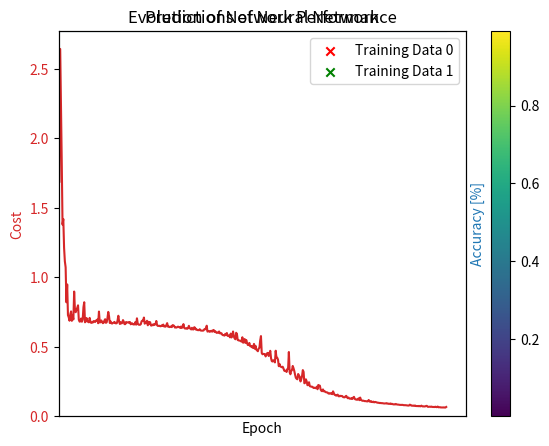

Here is the Python script that generated this plot:
''' [redacted]

Mit diesem Modul lassen sich beliebige feedforward neuronale Netze mit
beliebiegen Aktivierungs- und Kostenfunktionen erstellen und trainieren.

size: Liste mit Anzahl Neuronen im jeweiligen Layer
    (Bsp.: [784, 50, 10] bedeutet 784 Inputneuronen, ein Hidden Layer mit
     50 Neuronen und ein Ausgabelayer mit 10 Neuronen)

actfuncs: Liste mit Aktivierungsfunktionen (Format wie bei DLFunctions)
    (Bsp.: [F.Sigmoid, F.Sigmoid])

dataset: Datensatz mit Features und OneHot-Label in Liste
    (Bsp.: [[np.array([0.2, 0.8]), np.array([0, 1, 0])], ...])


basierend auf NumPy und matplotlib
'''

import numpy as np  # for fast matrix operations
import time  # to time


# activation functions
class Sigmoid:
    @staticmethod
    def A(z):
        return 1/(1+np.exp(-z))

    @staticmethod
    def dA_dz(z):
        a = Sigmoid.A(z)
        return a*(1-a)


class ReLU:
    @staticmethod
    def A(z):
        return np.maximum(z, 0)

    @staticmethod
    def dA_dz(z):
        return np.where(z > 0, 1, 0)


class lReLU:
    @staticmethod
    def A(z):
        return np.where(z > 0, z, z * 0.01)

    @staticmethod
    def dA_dz(z):
        return np.where(z > 0, 1, 0.01)


# cost functions
class MSE:
    @staticmethod
    def C(y, y_hat):
        return 0.5 * np.dot(y-y_hat, y-y_hat)

    @staticmethod
    def dC_da(y, y_hat):
        return y - y_hat


class CrossEntropy:
    @staticmethod
    def C(y, y_hat):
        c = -(y_hat*np.log(y)+(1-y_hat)*np.log(1-y))
        return c.sum()

    @staticmethod
    def dC_da(y, y_hat):
        return (1-y_hat)/(1-y) - y_hat/y


# neural network class definition
class Network:
    def __init__(self, size, actfuncs, rdm_state=None):
        '''initializes network and creates all lists for performance evaluation'''
        self.size = size  # list with number of neurons per layer
        self.actfuncs = actfuncs  # list with acitvation functions (per layer)

        if len(size) != len(actfuncs)+1:
            raise TypeError('len(size)!=len(actfuncs)+1')

        self.L = len(self.size)  # number of layers (including inputlayer)

        # set and save random state
        if rdm_state is not None:
            np.random.set_state(rdm_state)
        else:
            np.random.seed()
        self.rdm_state = np.random.get_state()

        # initialize weight and biases
        sigmas = [1 / np.sqrt(i) for i in self.size]
        self.weights = [np.random.normal(0, sigmas[i],
                                         (self.size[i], self.size[i+1]))
                        for i in range(self.L-1)]
        self.biases = [np.random.normal(0, 1, self.size[i+1])
                       for i in range(self.L-1)]

        # lists to save weighted sums and activations in all layers
        #   of the last prediction
        self.activations = [None for i in range(self.L)]
        self.w_sums = [None for i in range(self.L)]

        # lists to track performance during training per epoch
        self.epochcosts = []  # cost as calculated by costfunc
        self.accuracys = []  # classification accuracy over test dataset
        self.mse_test = []  # MSE cost over test dataset
        self.mse_train = []  # MSE cost over training dataset
        self.gradient_sizes = []  # average size of gradient
        self.epochs_trained = 0  # number of completed epochs

    def predict(self, features):
        '''calculates prediction and saves intermediate results'''
        self.activations[0] = features

        # feedforward
        for l in range(self.L-1):
            self.w_sums[l+1] = (np.matmul(self.activations[l],
                                          self.weights[l])
                                + self.biases[l])
            self.activations[l+1] = self.actfuncs[l].A(self.w_sums[l+1])

        return self.activations[-1]

    def clean_activations(self):
        '''sigmoid activations can actually be 0 or 1, when they are more accurate than float.'''
        self.activations[-1][self.activations[-1] == 0] = 0.000000000001
        self.activations[-1][self.activations[-1] == 1] = 0.999999999999

    @staticmethod
    def create_mini_batches(dataset, mini_batch_size):
        '''shuffles data set and devides dataset into mini-batches'''
        np.random.shuffle(dataset)
        mini_batches = [dataset[i:i+mini_batch_size]
                        for i in range(0, len(dataset), mini_batch_size)]
        return mini_batches

    def update_params(self, mini_batch, costfunc, learningrate):
        '''calculates the gradient of the mini batch and applies it to the weights and biases (SGD)'''
        self.errors = [None for i in range(self.L)]  # Error einer Datenpunktes
        self.gradient_w = [np.zeros(i.shape) for i in self.weights]
        self.gradient_b = [np.zeros(i.shape) for i in self.biases]
        self.mini_batchcost = 0

        # calculate the gradient
        for point in mini_batch:
            self.predict(point[0])
            self.clean_activations()
            self.mini_batchcost += costfunc.C(self.activations[-1], point[1])

            # error in the last layer
            self.errors[-1] = (costfunc.dC_da(self.activations[-1], point[1])
                               * self.actfuncs[-1].dA_dz(self.w_sums[-1]))

            # error in all other layers
            for i in reversed(range(2, self.L)):
                last_error = self.errors[i]
                transposed_w = np.transpose(self.weights[i-1])
                self.errors[i-1] = (self.actfuncs[i-2].dA_dz(self.w_sums[i-1])
                                    * np.matmul(last_error, transposed_w))

            # use errors to calculate gradient
            for i in range(self.L-1):  # 0, 1, ..., L-2
                a_transposed = self.activations[i].reshape((self.size[i], 1))
                error = self.errors[i+1].reshape((1, self.size[i+1]))
                self.gradient_w[i] += np.matmul(a_transposed, error)
                self.gradient_b[i] += self.errors[i+1]

        # apply gradient
        for i in range(self.L-1):
            self.weights[i] -= learningrate/len(mini_batch)*self.gradient_w[i]
            self.biases[i] -= learningrate/len(mini_batch)*self.gradient_b[i]

    @staticmethod
    def correct_classification(prediction, label):
        '''checks if prediction is correct, i.e. if it has the highest value
            where label (usually a one-hot vector) has it too'''
        if np.argmax(prediction) == np.argmax(label):
            return True
        else:
            return False

    def classification_accuracy(self, dataset):
        '''calculates the classification accuracy on dataset
            (number of correctly classified / total number)'''
        n_correct = sum(Network.correct_classification(self.predict(d[0]), d[1])
                        for d in dataset)

        accuracy = n_correct / len(dataset)
        return accuracy

    def cost_over_dataset(self, dataset, costfunc):
        '''calculates the cost of network predictions over dataset'''
        cost = 0
        for d in dataset:
            p = self.predict(d[0])
            cost += costfunc.C(p, d[1])
        cost = cost / len(dataset) / self.size[-1]
        return cost

    def train(self, dataset, n_epochs, mini_batch_size, costfunc, learningrate,
              test=None, record_analytics=False, print_cost_every=1, print_acc=False):
        '''trains the network in epochs and batches'''

        # Textausgabe in Konsole
        print('''
---Training started---
{} epochs, {} training samples: , mini-batch size: {}, learning rate: {}
'''.format(n_epochs, len(dataset), mini_batch_size, learningrate))

        start_time = time.time()  # record start time

        # train the network
        for epoch in range(n_epochs):
            epochcost = 0
            mini_batches = Network.create_mini_batches(
                dataset, mini_batch_size)

            for mini_batch in mini_batches:
                self.update_params(mini_batch, costfunc, learningrate)
                epochcost += self.mini_batchcost
                if record_analytics:
                    # calculate and save how much parameters have changed in this iteration
                    self.gradient_sizes.append([np.mean(np.absolute(i))
                                                for i in self.gradient_w])

            epochcost = epochcost / len(dataset) / self.size[-1]
            self.epochcosts.append(epochcost)
            self.epochs_trained += 1

            if print_cost_every and (epoch + 1) % print_cost_every == 0:
                print('Epoch {} of {} finished. Cost: {:.6f}'.format(
                    epoch+1, n_epochs, epochcost))

            if test is not None:
                # calculate MSE cost over test dataset
                mse = self.cost_over_dataset(test, MSE)
                self.mse_test.append(mse)

                # calculate accuracy over test dataset
                accuracy = 100 * self.classification_accuracy(test)
                self.accuracys.append(accuracy)
                if print_acc:
                    print('Accuracy: {:.3f} %'.format(accuracy))

            if record_analytics:
                # calculate and save MSE over training data
                #  (to compare cost when different cost functions have been used)
                mse = self.cost_over_dataset(dataset, MSE)
                self.mse_train.append(mse)

        # letzte Textausgabe
        if print_cost_every and not n_epochs % print_cost_every == 0:
            print('last cost: {:.6f}'.format(self.epochcosts[-1]))
        print('time: {:.2f} s'.format(time.time() - start_time))
        print('---Training finished---')
        print('')

    def reset(self, rdm_state=None):
        '''resets training progress'''
        # set and save random state
        if rdm_state is not None:
            np.random.set_state(rdm_state)
        else:
            np.random.seed()
        self.rdm_state = np.random.get_state()

        # initialize weight and biases
        sigmas = [1 / np.sqrt(i) for i in self.size]
        self.weights = [np.random.normal(0, sigmas[i],
                                         (self.size[i], self.size[i+1]))
                        for i in range(self.L-1)]
        self.biases = [np.random.normal(0, 1, self.size[i+1])
                       for i in range(self.L-1)]

        # lists to save weighted sums and activations in all layers
        #   of the last prediction
        self.activations = [None for i in range(self.L)]
        self.w_sums = [None for i in range(self.L)]

        # lists to track performance during training per epoch
        self.epochcosts = []  # cost as calculated by costfunc
        self.accuracys = []  # classification accuracy over test dataset
        self.mse_test = []  # MSE cost over test dataset
        self.mse_train = []  # MSE cost over training dataset
        self.gradient_sizes = []  # average size of gradient
        self.epochs_trained = 0  # number of completed epochs

    def n_vars(self):
        '''calculates the number of trainable parameters in the network'''
        n = self.size[0]  # number of activations in input layer
        for i in range(1, len(self.size)):
            n += self.size[i]*self.size[i-1]    # weights
            n += self.size[i]                   # biases
            # n += self.size[i]                   # weighted sums
            # n += self.size[i]                   # activations
        return n


if __name__ == "__main__":
    import random
    import matplotlib.pyplot as plt

    def generate_sample_data(n, spread=0.3):
        '''creates sample training data: points on plane'''

        replication_factor = int((n-20)/20)

        # list of starting points
        d_0 = [(0.26, 0.85), (0.54, 0.88), (0.81, 0.69), (0.88, 0.46), (0.14, 0.63),
               (0.15, 0.42), (0.26, 0.22), (0.62, 0.17), (0.82, 0.34), (0.44, 0.19)]
        # artificially increase number of points by adding close points to existing ones
        for i in range(replication_factor):
            for j in range(10):
                d_0.append((d_0[j][0] + spread*(np.random.random()-0.5),
                            d_0[j][1] + spread*(np.random.random()-0.5)))

        # same with other starting points
        d_1 = [(0.4, 0.63), (0.56, 0.62), (0.57, 0.53), (0.49, 0.58), (0.39, 0.53),
               (0.48, 0.49), (0.49, 0.54), (0.57, 0.49), (0.64, 0.55), (0.49, 0.45)]
        for i in range(replication_factor):
            for j in range(10):
                d_1.append((d_1[j][0] + spread*(np.random.random()-0.5),
                            d_1[j][1] + spread*(np.random.random()-0.5)))

        # bring data in the right shape and shuffle
        data_0 = [[np.clip(np.array(d_0[i], dtype=np.float64), 0.01, 0.99), 0]
                  for i in range(len(d_0))]
        data_1 = [[np.clip(np.array(d_1[i], dtype=np.float64), 0.01, 0.99), 1]
                  for i in range(len(d_1))]
        data = data_0 + data_1
        random.shuffle(data)

        return data

    def dataToXY(data):
        '''converts training data to lists of coordinates of points;
            used for plotting training data'''
        x1 = []
        x2 = []
        y1 = []
        y2 = []

        for d in data:
            if d[1] == 0:
                x1.append(d[0][0])
                y1.append(d[0][1])

            if d[1] == 1:
                x2.append(d[0][0])
                y2.append(d[0][1])

        return x1, x2, y1, y2

    def plot_training_performance(net):
        x = list(range(1, net.epochs_trained+1))

        fig, ax1 = plt.subplots()

        plt.title('Evolution of Network Performance')

        color = 'tab:red'
        ax1.set_xlabel('Epoch')
        ax1.set_ylabel('Cost', color=color)
        ax1.plot(x, net.epochcosts, color=color)
        ax1.tick_params(axis='y', labelcolor=color)
        ax1.set_ylim(bottom=0)

        if len(net.accuracys) == net.epochs_trained:
            ax2 = ax1.twinx()  # instantiate a second axes that shares the same x-axis

            color = 'tab:blue'
            # we already handled the x-label with ax1
            ax2.set_ylabel('Accuracy [%]', color=color)
            ax2.plot(x, net.accuracys, color=color)
            ax2.tick_params(axis='y', labelcolor=color)
            ax2.set_ylim(top=100)

        fig.tight_layout()  # otherwise the right y-label is slightly clipped
        plt.show()

    def plot_network_predictions(net, data, resolution=200):
        xx, yy = np.meshgrid(
            np.linspace(0, 1, resolution+1),
            np.linspace(0, 1, resolution+1))

        zz = np.zeros(xx.shape)
        for i in range(xx.shape[0]):
            for j in range(xx.shape[1]):
                zz[i, j] = net.predict([xx[i, j], yy[i, j]])

        plt.pcolor(xx, yy, zz)
        plt.colorbar()

        x1, x2, y1, y2 = dataToXY(data)
        plt.scatter(x1, y1, label='Training Data 0', color='r', marker='x')
        plt.scatter(x2, y2, label='Training Data 1', color='g', marker='x')
        plt.legend()

        plt.title('Predictions of Neural Network')
        plt.xticks([])
        plt.yticks([])

        plt.show()

    print()

    data = generate_sample_data(300, spread=0.2)

    net = Network([2, 40, 1], [Sigmoid, Sigmoid])

    print(f'The network has {net.n_vars()} trainable parameters.')

    net.train(data, n_epochs=500, costfunc=CrossEntropy, learningrate=1.5,
              mini_batch_size=100, print_cost_every=50, test=data)

    plot_training_performance(net)
    plot_network_predictions(net, data)
